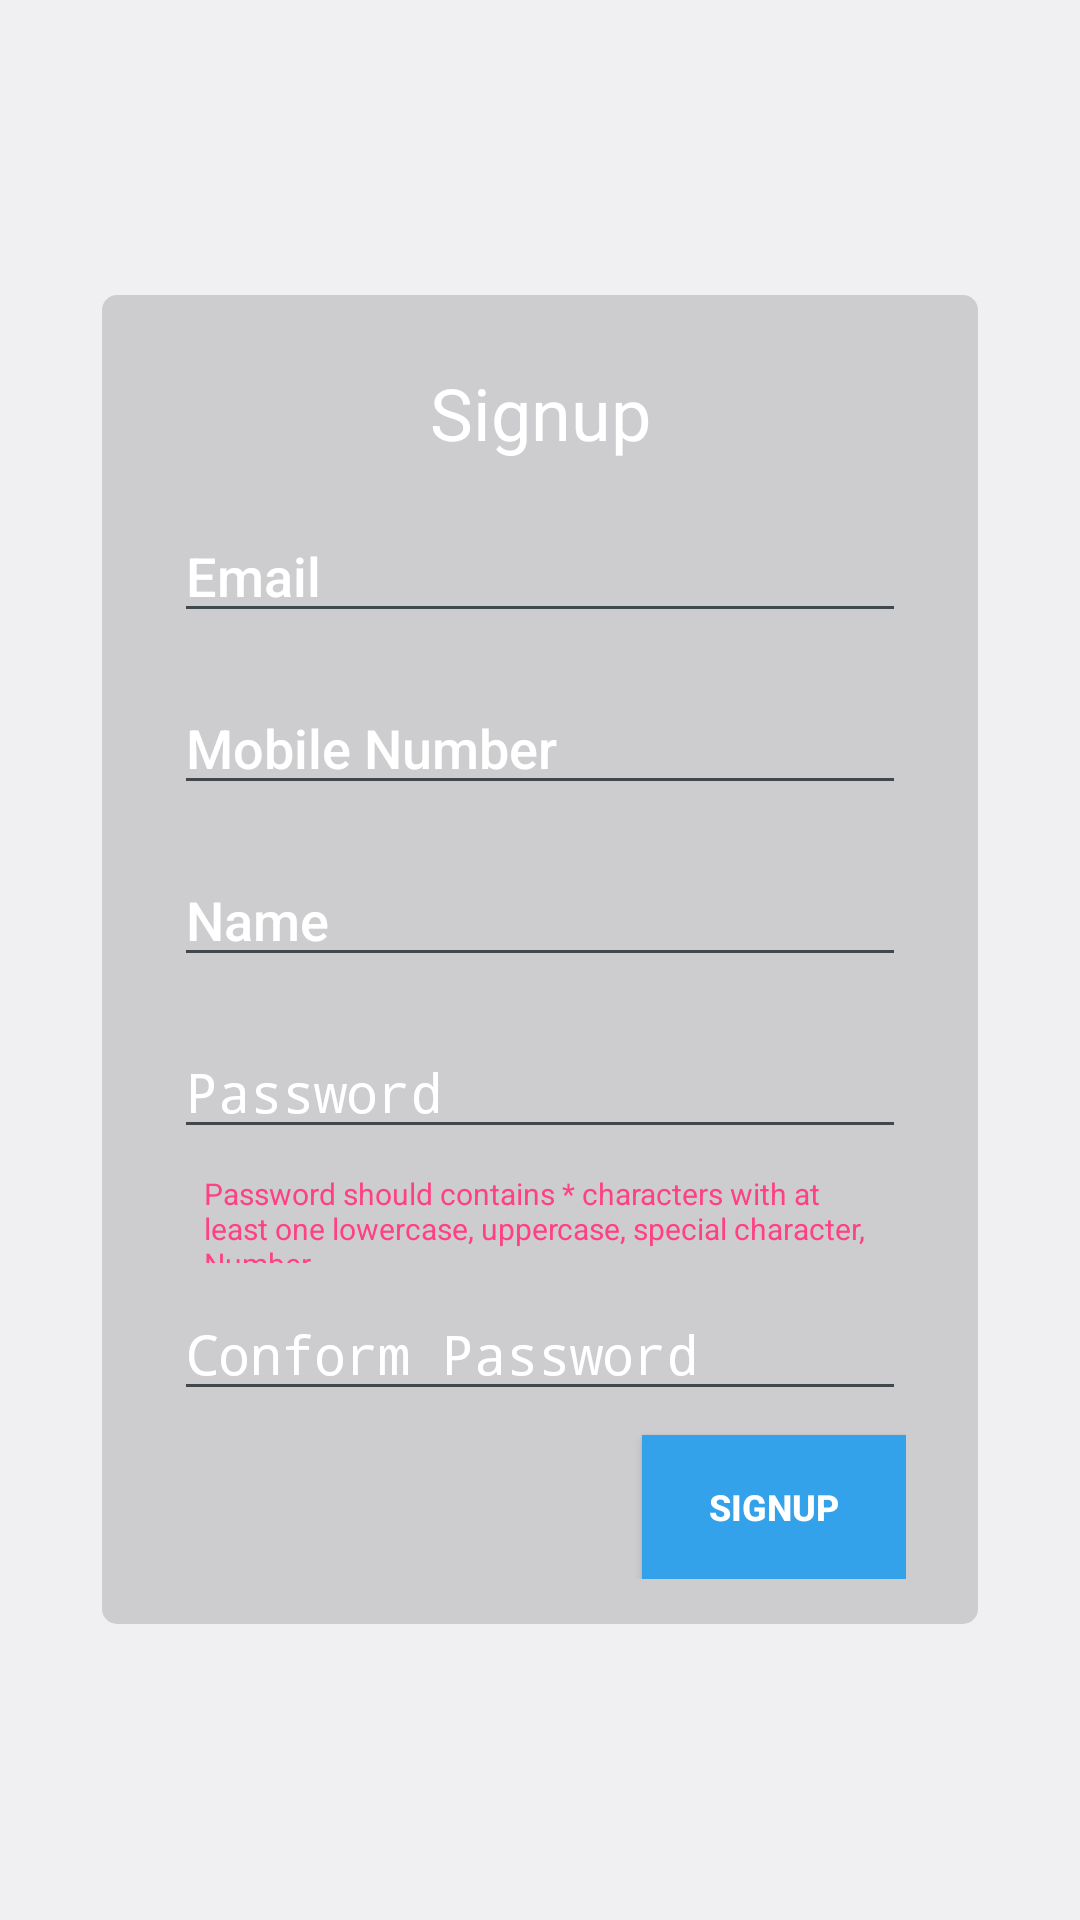

This screen was rendered from an Android layout file. Write that file and the resources it references.
<!-- AndroidManifest.xml: application theme AppTheme -->
<!-- res/layout/activity_signup.xml -->
<?xml version="1.0" encoding="utf-8"?>
<ScrollView xmlns:android="http://schemas.android.com/apk/res/android"
    xmlns:app="http://schemas.android.com/apk/res-auto"
    xmlns:tools="http://schemas.android.com/tools"
    android:id="@+id/signup_container"
    android:layout_width="match_parent"
    android:layout_height="match_parent"
    android:background="@drawable/background2"
    android:fitsSystemWindows="true"
    tools:context="com.example.user.sharewith.SignupActivity">


    <android.support.v7.widget.CardView xmlns:card_view="http://schemas.android.com/apk/res-auto"
        android:layout_width="match_parent"
        android:layout_height="wrap_content"
        android:layout_gravity="center_vertical"
        android:layout_margin="34dp"

        card_view:cardBackgroundColor="#25000000"
        card_view:cardCornerRadius="5dp"
        card_view:cardElevation="-21dp"
        android:outlineProvider="paddedBounds">

        <LinearLayout
            android:layout_width="match_parent"
            android:layout_height="wrap_content"
            android:orientation="vertical"
            android:paddingLeft="24dp"
            android:paddingRight="24dp"
            android:paddingTop="15dp"
            android:paddingBottom="15dp"
            >

            <TextView
                android:layout_width="match_parent"
                android:layout_height="wrap_content"
                android:gravity="center"
                android:text="Signup"
                android:textSize="24dp"
                android:textColor="@color/text_white"
                android:layout_margin="8dp"

                />

            <EditText
                android:id="@+id/signup_email"
                android:layout_width="match_parent"
                android:layout_height="wrap_content"
                android:layout_marginBottom="8dp"
                android:layout_marginTop="8dp"
                android:hint="Email"
                android:inputType="text"
                android:textColor="@color/text_white"
                android:textColorHint="@color/text_white" />

            <EditText
                android:id="@+id/signup_mobile_numebr"
                android:layout_width="match_parent"
                android:layout_height="wrap_content"
                android:layout_marginBottom="8dp"
                android:layout_marginTop="8dp"
                android:hint="Mobile Number"
                android:inputType="text"
                android:textColor="@color/text_white"
                android:textColorHint="@color/text_white" />

            <EditText
                android:id="@+id/signup_user"
                android:layout_width="match_parent"
                android:layout_height="wrap_content"
                android:layout_marginBottom="8dp"
                android:layout_marginTop="8dp"
                android:hint="Name"
                android:inputType="text"
                android:textColor="@color/text_white"
                android:textColorHint="@color/text_white" />

            <EditText
                android:layout_width="match_parent"
                android:layout_height="wrap_content"
                android:id="@+id/signup_password"
                android:inputType="textPassword"
                android:hint="Password"
                android:textColorHint="@color/text_white"
                android:textColor="@color/text_white"
                android:layout_marginTop="8dp"
                android:layout_marginBottom="8dp"/>
            <TextView
                android:layout_width="match_parent"
                android:layout_height="30dp"
                android:id="@+id/passHint"
                android:text="Password should contains * characters with at least one lowercase, uppercase, special character, Number"
                android:textSize="10dp"
                android:layout_marginLeft="10dp"
                android:textColor="@color/colorAccent"/>

            <EditText
                android:layout_width="match_parent"
                android:layout_height="wrap_content"
                android:id="@+id/signup_conform_password"
                android:inputType="textPassword"
                android:hint="Conform Password"
                android:textColorHint="@color/text_white"
                android:textColor="@color/text_white"
                android:layout_marginTop="8dp"
                android:layout_marginBottom="8dp"/>


            <Button
                android:layout_width="wrap_content"
                android:layout_height="wrap_content"
                android:id="@+id/signup_button"
                android:text="Signup"
                android:textStyle="bold"
                android:textColor="@color/text_white"
                android:textColorHint="@color/text_white"
                android:background="@color/login_background"
                android:layout_gravity="right"
                android:textSize="12dp"
                android:paddingTop="8dp"
                android:paddingBottom="8dp"
                android:paddingLeft="8dp"
                android:paddingRight="8dp"

                />

        </LinearLayout>

    </android.support.v7.widget.CardView>

</ScrollView>
<!-- resources referenced by this layout -->
<resources>
  <color name="colorAccent">#FF4081</color>
  <color name="login_background">#34a2eb</color>
  <color name="text_white">#FFFFFF</color>
  <style name="AppTheme" parent="android:Theme.DeviceDefault.Light">
          
  
          <item name="colorPrimary">@color/colorPrimary</item>
          <item name="colorPrimaryDark">@color/colorPrimaryDark</item>
          <item name="colorAccent">@color/colorAccent</item>
      </style>
  <color name="colorPrimary">#3F51B5</color>
  <color name="colorPrimaryDark">#303F9F</color>
</resources>
